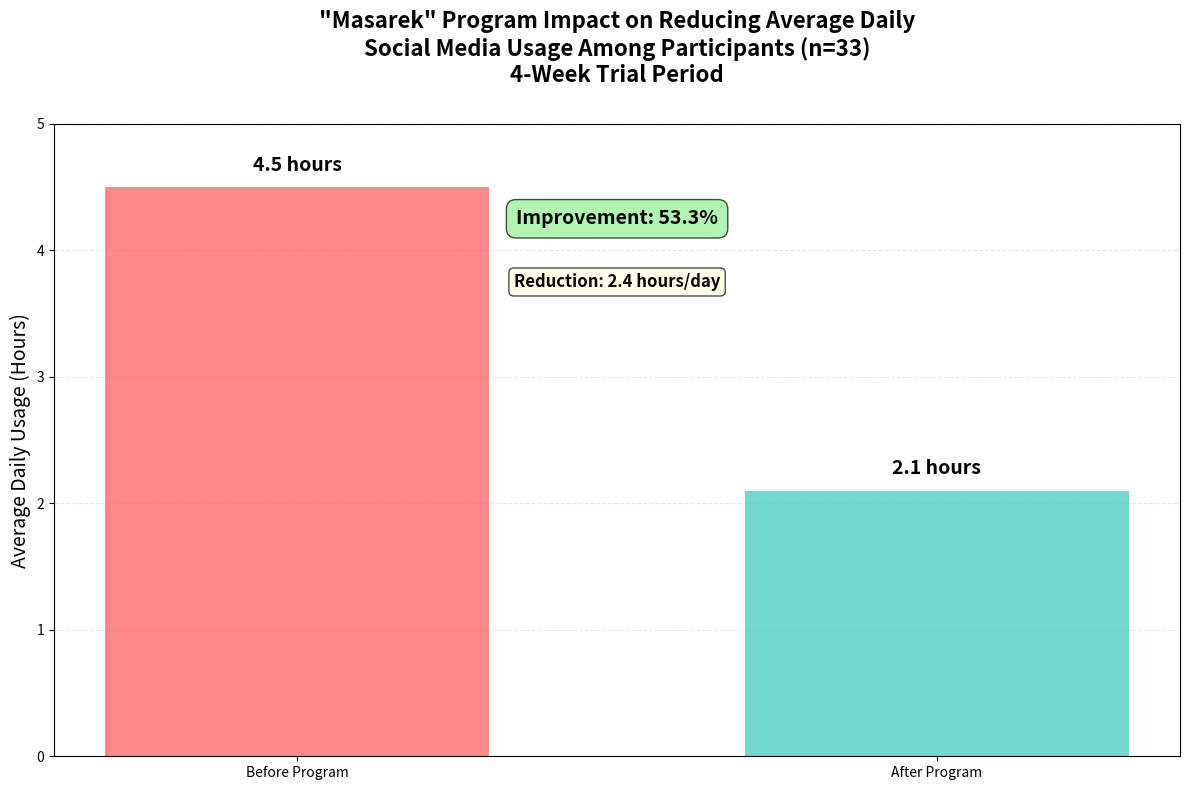

Write the Python code that produced this figure. (Note: this script raises an exception after producing the figure.)
import matplotlib.pyplot as plt
import numpy as np

# Data
categories = ['Before Program', 'After Program']
usage_hours = [4.5, 2.1]
colors = ['#ff6b6b', '#4ecdc4']

# Create the chart
fig, ax = plt.subplots(figsize=(12, 8))

# Create bars
bars = ax.bar(categories, usage_hours, color=colors, width=0.6, alpha=0.8)

# Add values on top of bars
for i, (bar, value) in enumerate(zip(bars, usage_hours)):
    ax.text(bar.get_x() + bar.get_width()/2, bar.get_height() + 0.1, 
            f'{value} hours', ha='center', va='bottom', fontsize=14, fontweight='bold')

# Chart formatting
ax.set_title('"Masarek" Program Impact on Reducing Average Daily\nSocial Media Usage Among Participants (n=33)\n4-Week Trial Period', 
             fontsize=16, fontweight='bold', pad=30)
ax.set_ylabel('Average Daily Usage (Hours)', fontsize=14)
ax.set_ylim(0, 5)

# Add grid
ax.grid(axis='y', alpha=0.3, linestyle='--')
ax.set_axisbelow(True)

# Calculate improvement percentage
improvement = ((4.5 - 2.1) / 4.5) * 100

# Add improvement percentage text
ax.text(0.5, 0.85, f'Improvement: {improvement:.1f}%', 
        transform=ax.transAxes, ha='center', va='center',
        bbox=dict(boxstyle="round,pad=0.5", facecolor="lightgreen", alpha=0.7),
        fontsize=14, fontweight='bold')


# Add reduction amount
reduction = 4.5 - 2.1
ax.text(0.5, 0.75, f'Reduction: {reduction:.1f} hours/day', 
        transform=ax.transAxes, ha='center', va='center',
        bbox=dict(boxstyle="round,pad=0.3", facecolor="lightyellow", alpha=0.7),
        fontsize=12, fontweight='bold')

plt.tight_layout()
# NOTE: original path was a personal local folder (removed before publishing this archive).
plt.savefig('./output/masarek_chart_english.png', dpi=300, bbox_inches='tight')
plt.show()

print("Chart created successfully!")
print(f"Improvement: {improvement:.1f}%")
print(f"Daily reduction: {reduction:.1f} hours")
print("File saved as: masarek_chart_english.png")
